Image classification data set "dataset-image" (littlechicken139/Three-Stage-Cervical-TCT-Smear-Detection-Framework on GitHub). Class labels (7): epithelial cell, HSIL high-grade squamous intraepithelial lesion, koilocyte, lymphocyte, middle layer cell, neutrophil, tri.

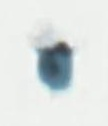
Label: tri

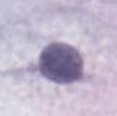
Label: epithelial cell

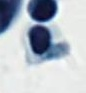
Label: lymphocyte

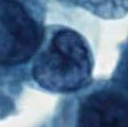
Label: HSIL high-grade squamous intraepithelial lesion

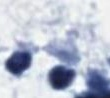
Label: tri

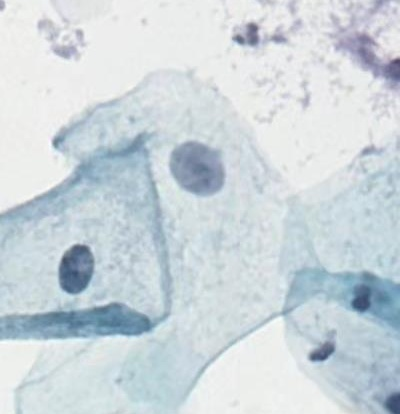
Label: middle layer cell
